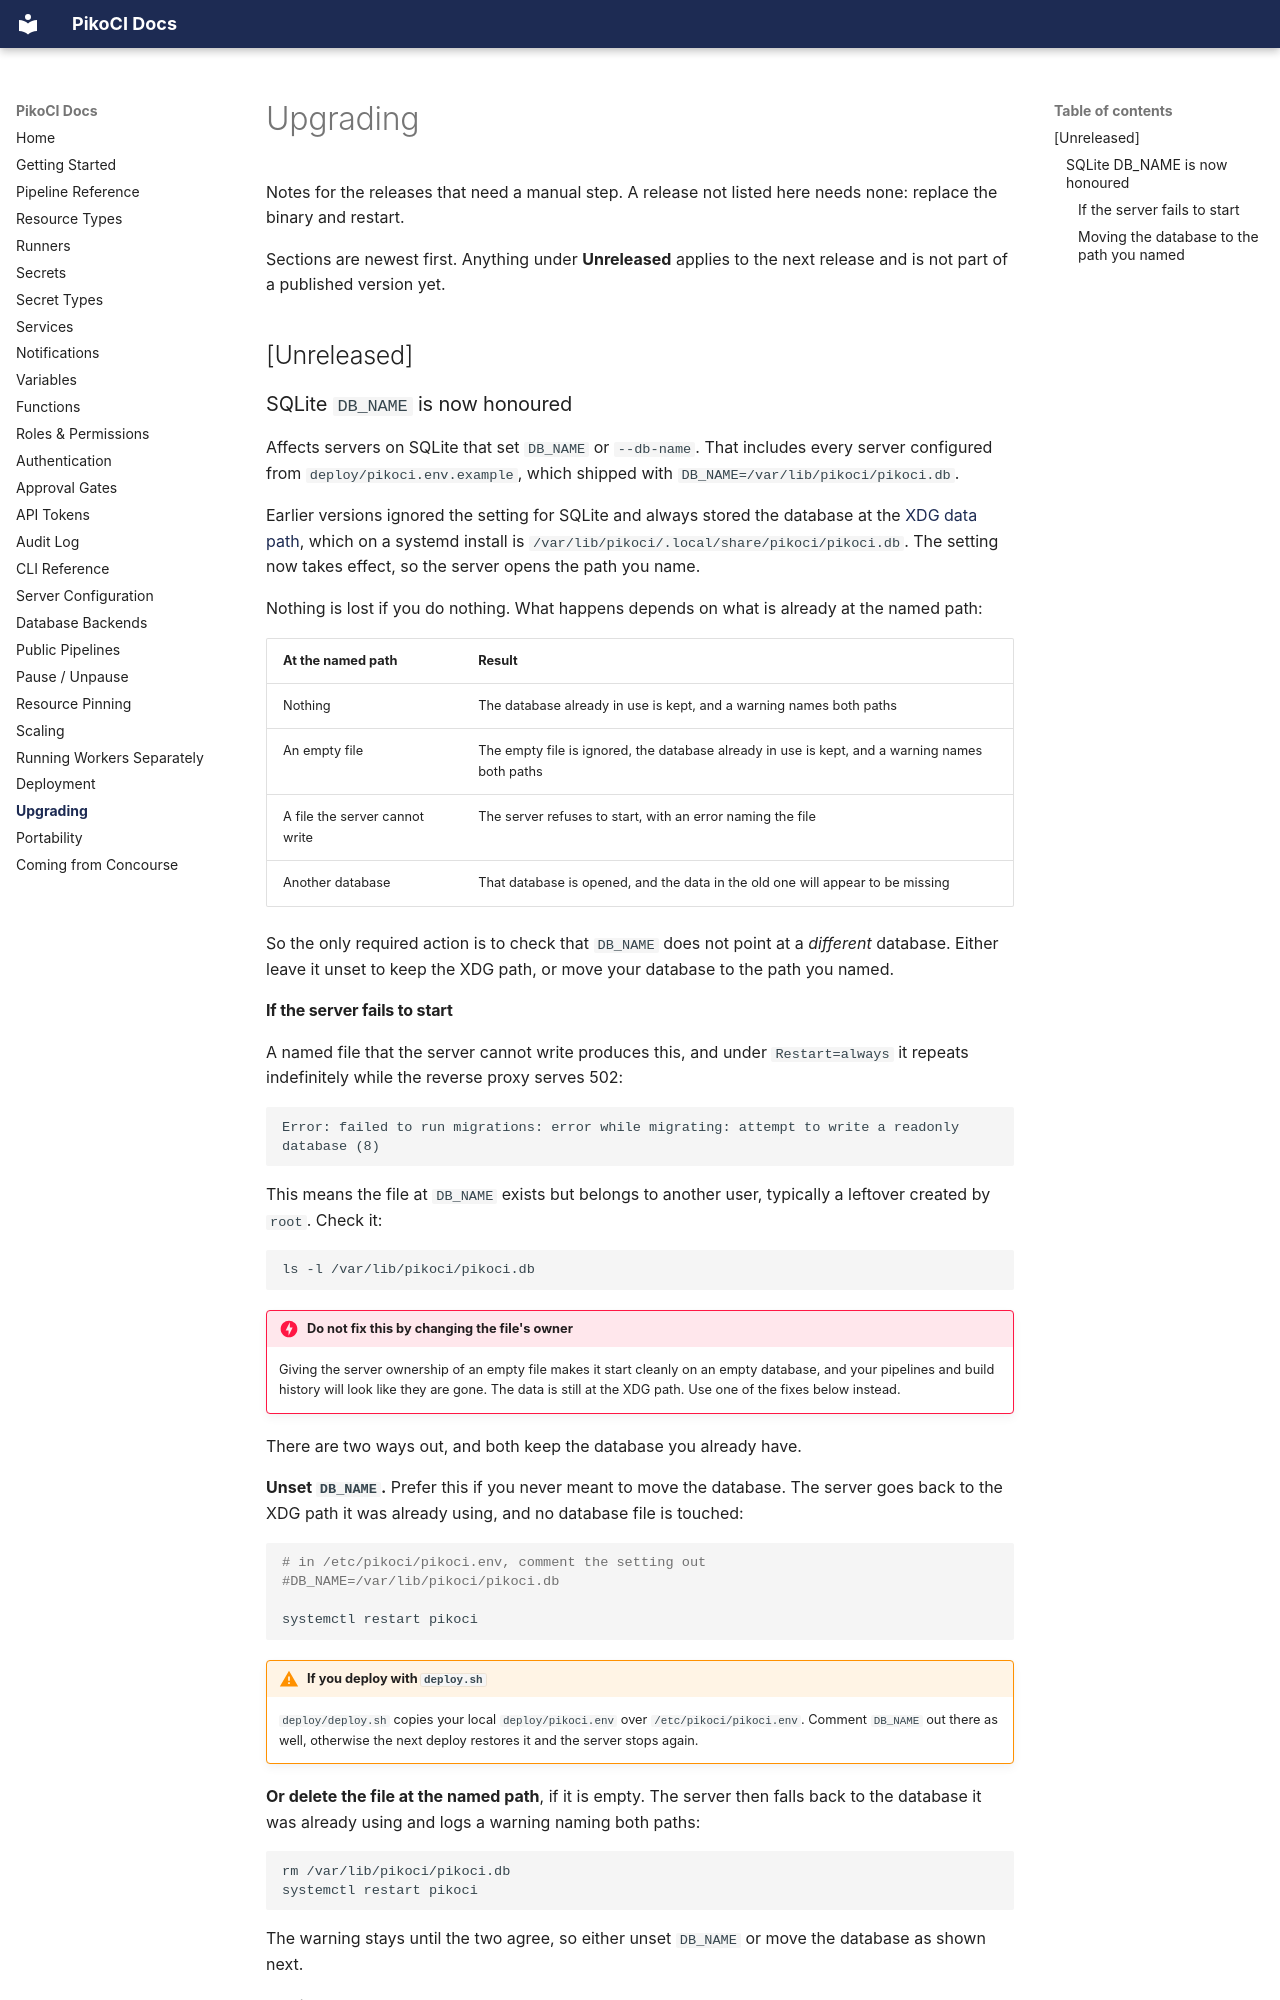

repository: PikoCI/pikoci · page: Upgrading/index.html · generator: mkdocs

---
description: "Version-by-version upgrade notes for PikoCI, covering the releases that need a manual step and the commands to run."
---

# Upgrading

Notes for the releases that need a manual step. A release not listed here needs none: replace the binary and restart.

Sections are newest first. Anything under **Unreleased** applies to the next release and is not part of a published version yet.

## [Unreleased]

### SQLite `DB_NAME` is now honoured

Affects servers on SQLite that set `DB_NAME` or `--db-name`. That includes every server configured from `deploy/pikoci.env.example`, which shipped with `DB_NAME=/var/lib/pikoci/pikoci.db`.

Earlier versions ignored the setting for SQLite and always stored the database at the [XDG data path](https://specifications.freedesktop.org/basedir-spec/latest/), which on a systemd install is `/var/lib/pikoci/.local/share/pikoci/pikoci.db`. The setting now takes effect, so the server opens the path you name.

Nothing is lost if you do nothing. What happens depends on what is already at the named path:

| At the named path | Result |
|------|--------|
| Nothing | The database already in use is kept, and a warning names both paths |
| An empty file | The empty file is ignored, the database already in use is kept, and a warning names both paths |
| A file the server cannot write | The server refuses to start, with an error naming the file |
| Another database | That database is opened, and the data in the old one will appear to be missing |

So the only required action is to check that `DB_NAME` does not point at a *different* database. Either leave it unset to keep the XDG path, or move your database to the path you named.
